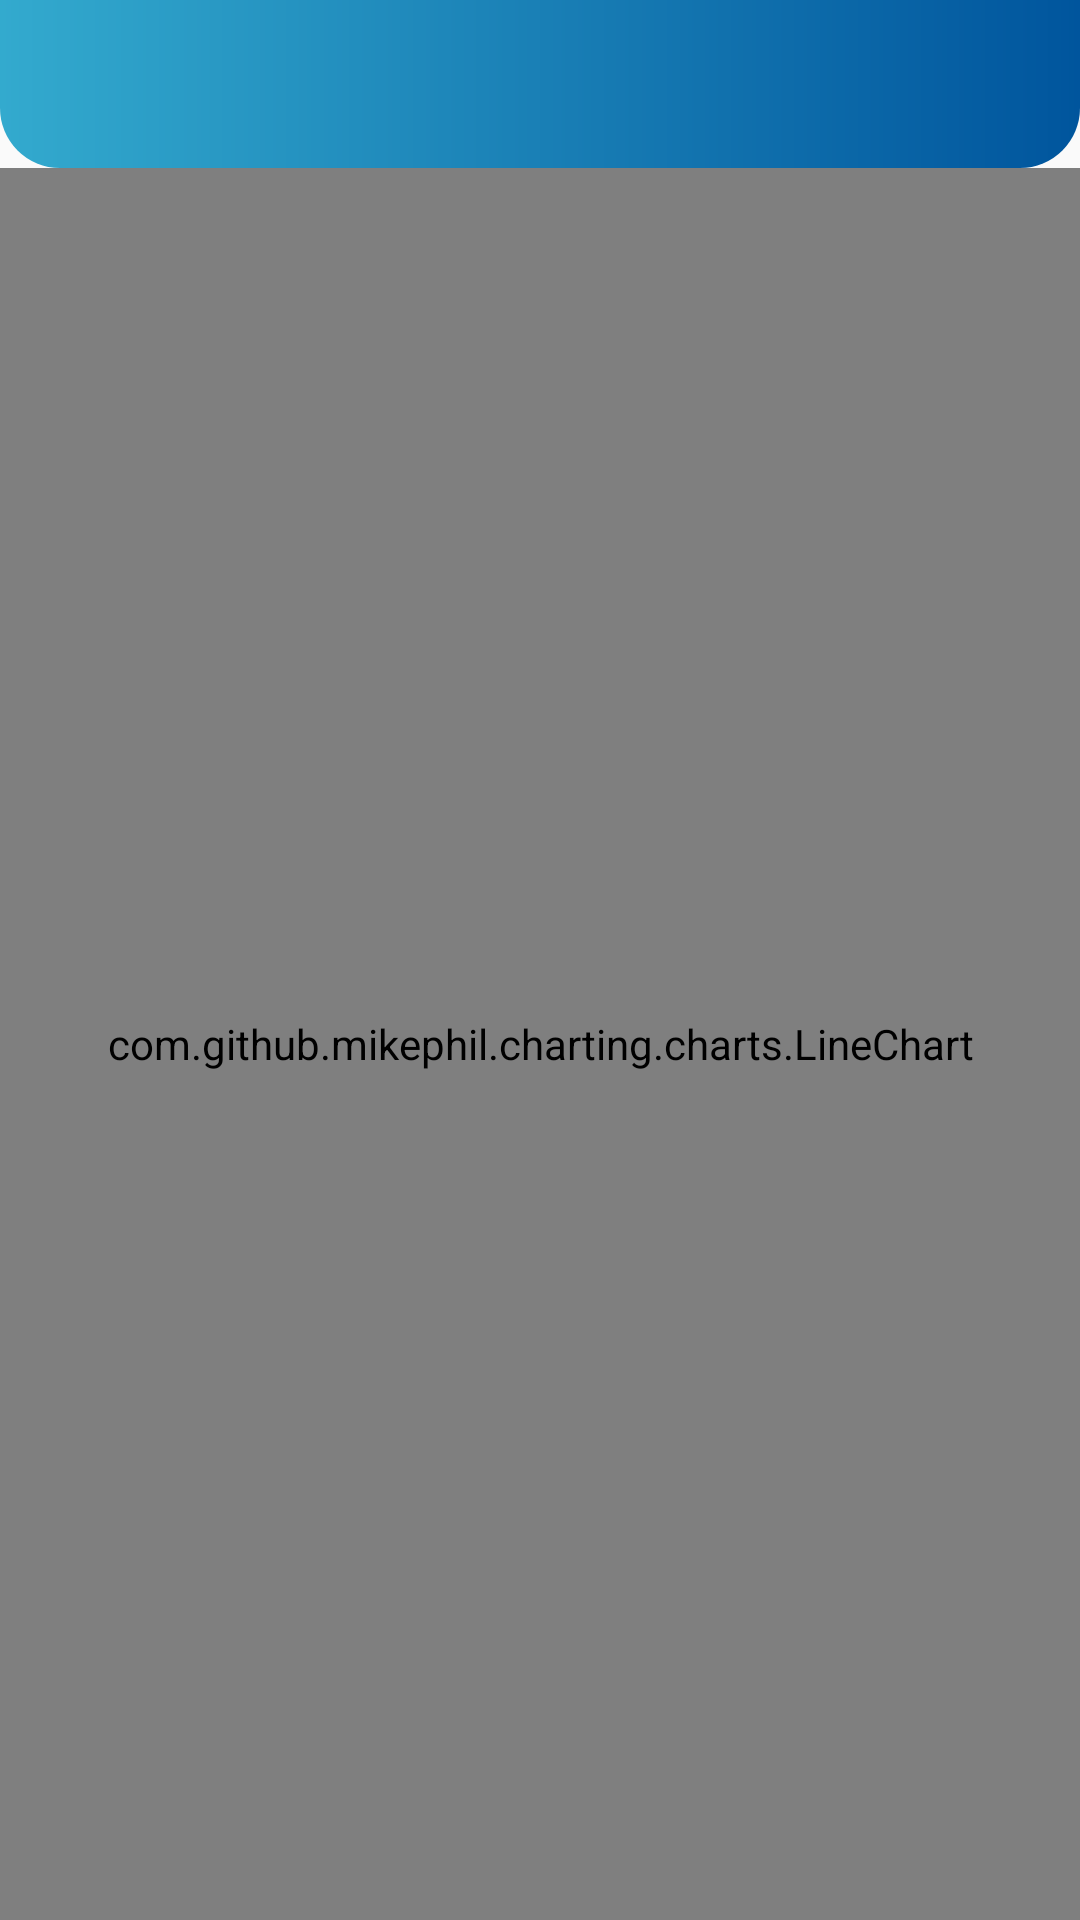

Produce the Android XML layout that renders to this screen, including the resource entries it uses.
<!-- AndroidManifest.xml: application theme AppTheme -->
<!-- res/layout/activity_chart.xml -->
<?xml version="1.0" encoding="utf-8"?>
<layout xmlns:android="http://schemas.android.com/apk/res/android"
    xmlns:app="http://schemas.android.com/apk/res-auto"
    xmlns:tools="http://schemas.android.com/tools">

    <data>
        <variable
            name="name"
            type="String" />
    </data>

    <LinearLayout
        android:layout_width="match_parent"
        android:layout_height="match_parent"
        android:orientation="vertical"
        tools:context=".MainActivity">

        <androidx.appcompat.widget.Toolbar
            android:id="@+id/toolbar"
            android:layout_width="match_parent"
            android:layout_height="wrap_content"
            android:background="@drawable/bg_toolbar">

            <TextView
                android:layout_width="match_parent"
                android:layout_height="wrap_content"
                android:fontFamily="@font/bahij_the_sans_arabic_bold"
                android:text="@{name}"
                android:textAlignment="center"
                android:textColor="@android:color/white"
                android:textSize="25sp" />
        </androidx.appcompat.widget.Toolbar>

        <TextView
            android:id="@+id/errText"
            android:layout_width="wrap_content"
            android:layout_height="wrap_content"
            android:layout_gravity="center"
            android:textColor="@android:color/holo_red_dark"
            android:textSize="35sp"
            android:visibility="gone" />

        <com.github.mikephil.charting.charts.LineChart
            android:id="@+id/chart"
            android:layout_width="match_parent"
            android:layout_height="match_parent"
            android:visibility="visible"/>

    </LinearLayout>
</layout>
<!-- resources referenced by this layout -->
<resources>
  <!-- drawable bg_toolbar (drawable) -->
  <?xml version="1.0" encoding="utf-8"?>
  <shape xmlns:android="http://schemas.android.com/apk/res/android"
  
      android:shape="rectangle">
  
      <corners android:bottomLeftRadius="20dp"
          android:bottomRightRadius="20dp"/>
  
      <gradient
          android:angle="180"
          android:startColor="#00559D"
          android:endColor="#33AACE"
          />
  
  
  
  </shape>
  <style name="AppTheme" parent="Theme.AppCompat.Light.NoActionBar">
          
          <item name="colorPrimary">@color/colorPrimary</item>
          <item name="colorPrimaryDark">@color/colorPrimaryDark</item>
          <item name="colorAccent">@color/colorAccent</item>
          <item name="android:toolbarStyle">@style/myToolbarStyle</item>
          <item name="android:actionBarStyle">@style/myToolbarStyle</item>
          <item name="toolbarStyle">@style/myToolbarStyle</item>
          <item name="actionBarStyle">@style/myToolbarStyle</item>
          <item name="android:textViewStyle">@style/myTextViewStyle</item>
          <item name="android:windowContentTransitions">true</item>
      </style>
  <color name="colorPrimary">#6200EE</color>
  <color name="colorPrimaryDark">#3700B3</color>
  <color name="colorAccent">#03DAC5</color>
  <style name="myToolbarStyle" parent="android:Widget.Toolbar">
          <item name="android:background">@color/colorPrimary</item>
          <item name="android:textColor">@android:color/white</item>
          <item name="android:actionMenuTextColor">@android:color/white</item>
          <item name="background">@color/colorPrimary</item>
          <item name="actionMenuTextColor">@android:color/white</item>
          <item name="android:gravity">center</item>
      </style>
  <style name="myTextViewStyle" parent="android:Widget.TextView">
          <item name="android:textColor">@color/colorPrimary</item>
      </style>
</resources>
